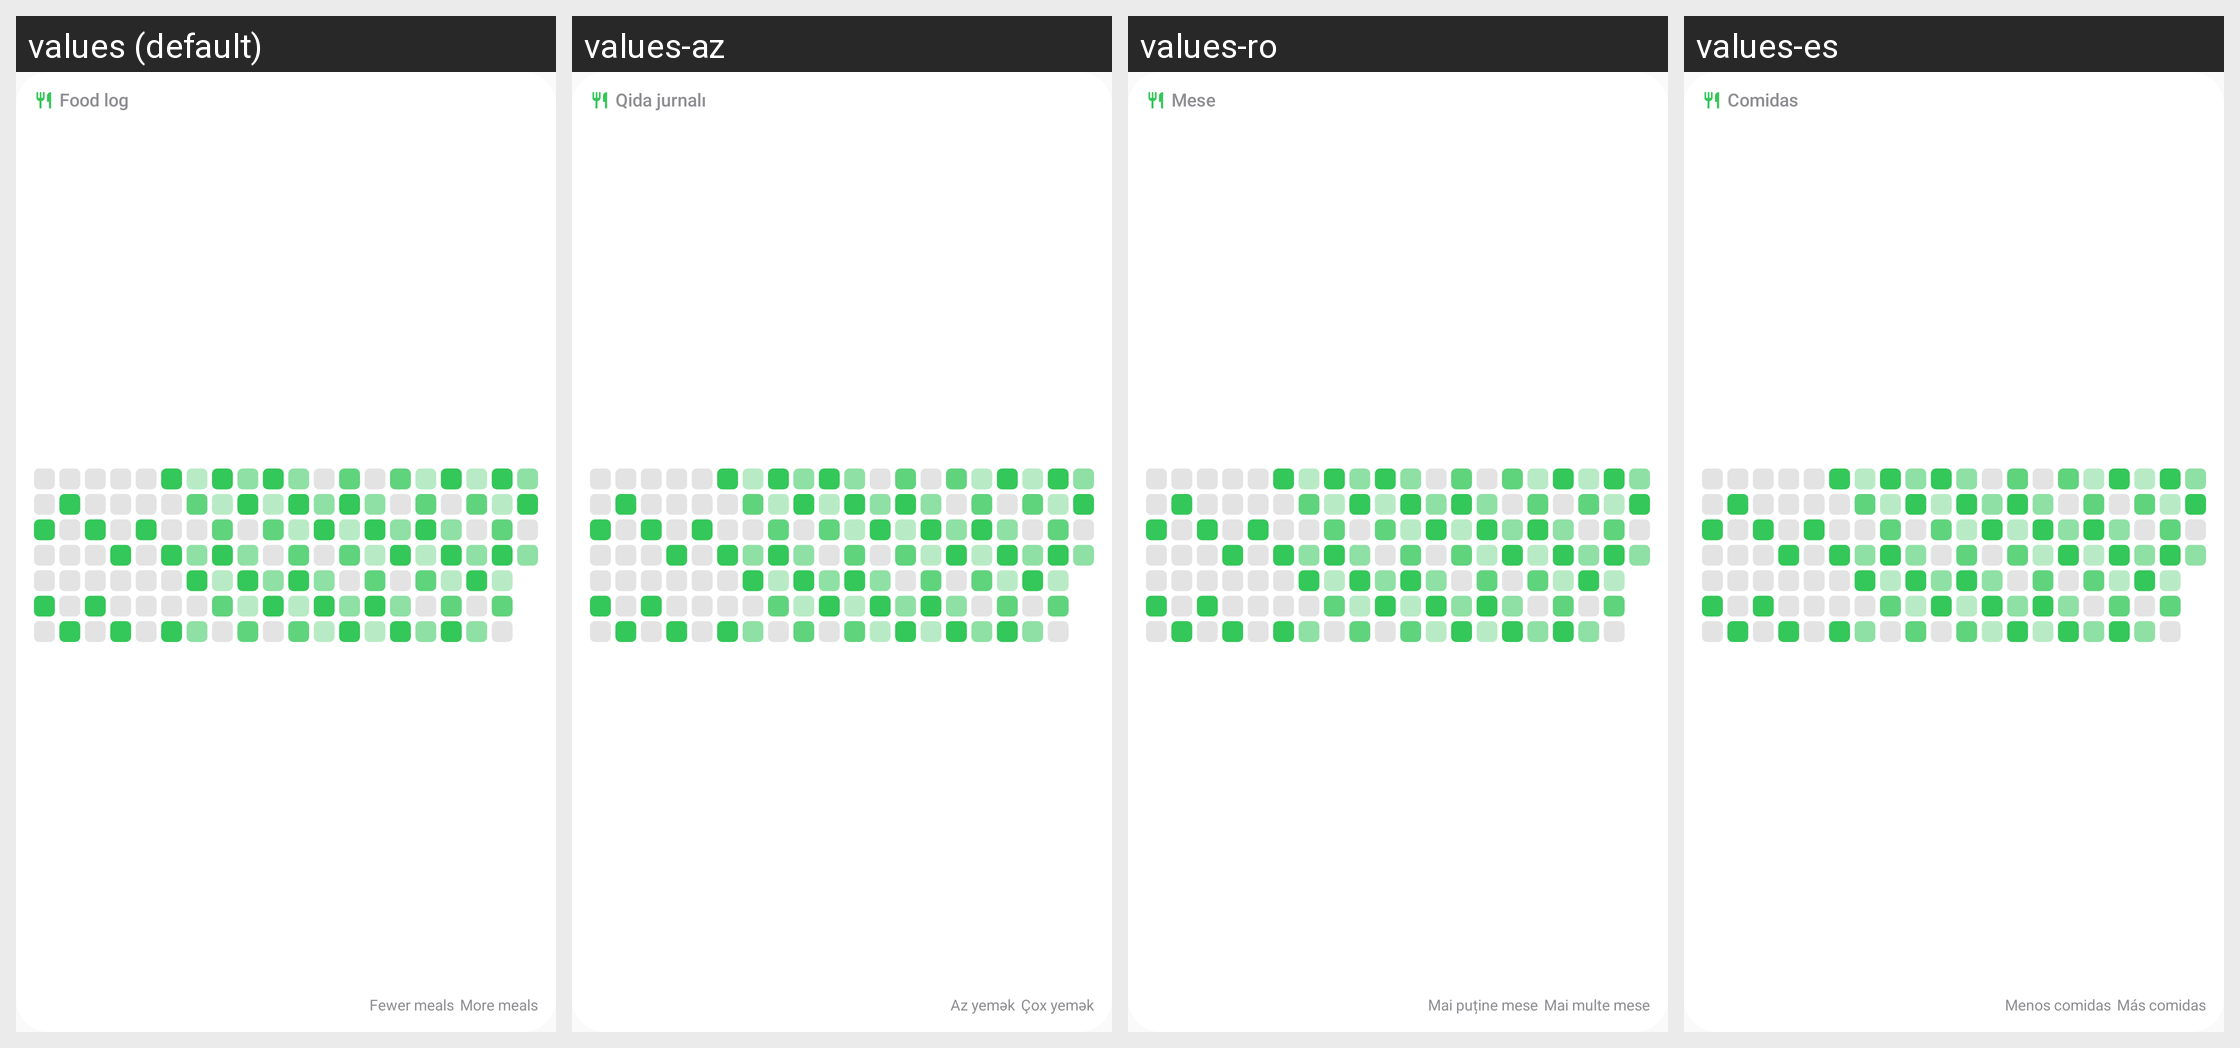

Translations of the strings shown on this Android screen, per locale in the grid:
Android screen res/layout/widget_preview_food_history.xml rendered under 4 locales, left to right: values (default), values-az, values-ro, values-es. Device: Nexus 5 (rendered at 1080×1920; each locale shown at half size, 540×960, under a caption strip naming it); theme Theme.Ayuvo.
Other locales in the repository, not shown: values-ar, values-cs, values-de, values-fr, values-hi, values-it, values-ja, values-ko, values-nl, values-pl, values-pt-rBR, values-ru, values-uk, values-zh-rCN.
Strings drawn on this screen, with the default value and each locale's value (text and hints the layout hard-codes, and strings that could not be matched under every locale, appear in the picture but are not listed):

widget_history_food_title
  values: Food log
  values-az: Qida jurnalı
  values-ro: Mese
  values-es: Comidas

widget_history_fewer_meals
  values: Fewer meals
  values-az: Az yemək
  values-ro: Mai puține mese
  values-es: Menos comidas

widget_history_more_meals
  values: More meals
  values-az: Çox yemək
  values-ro: Mai multe mese
  values-es: Más comidas
